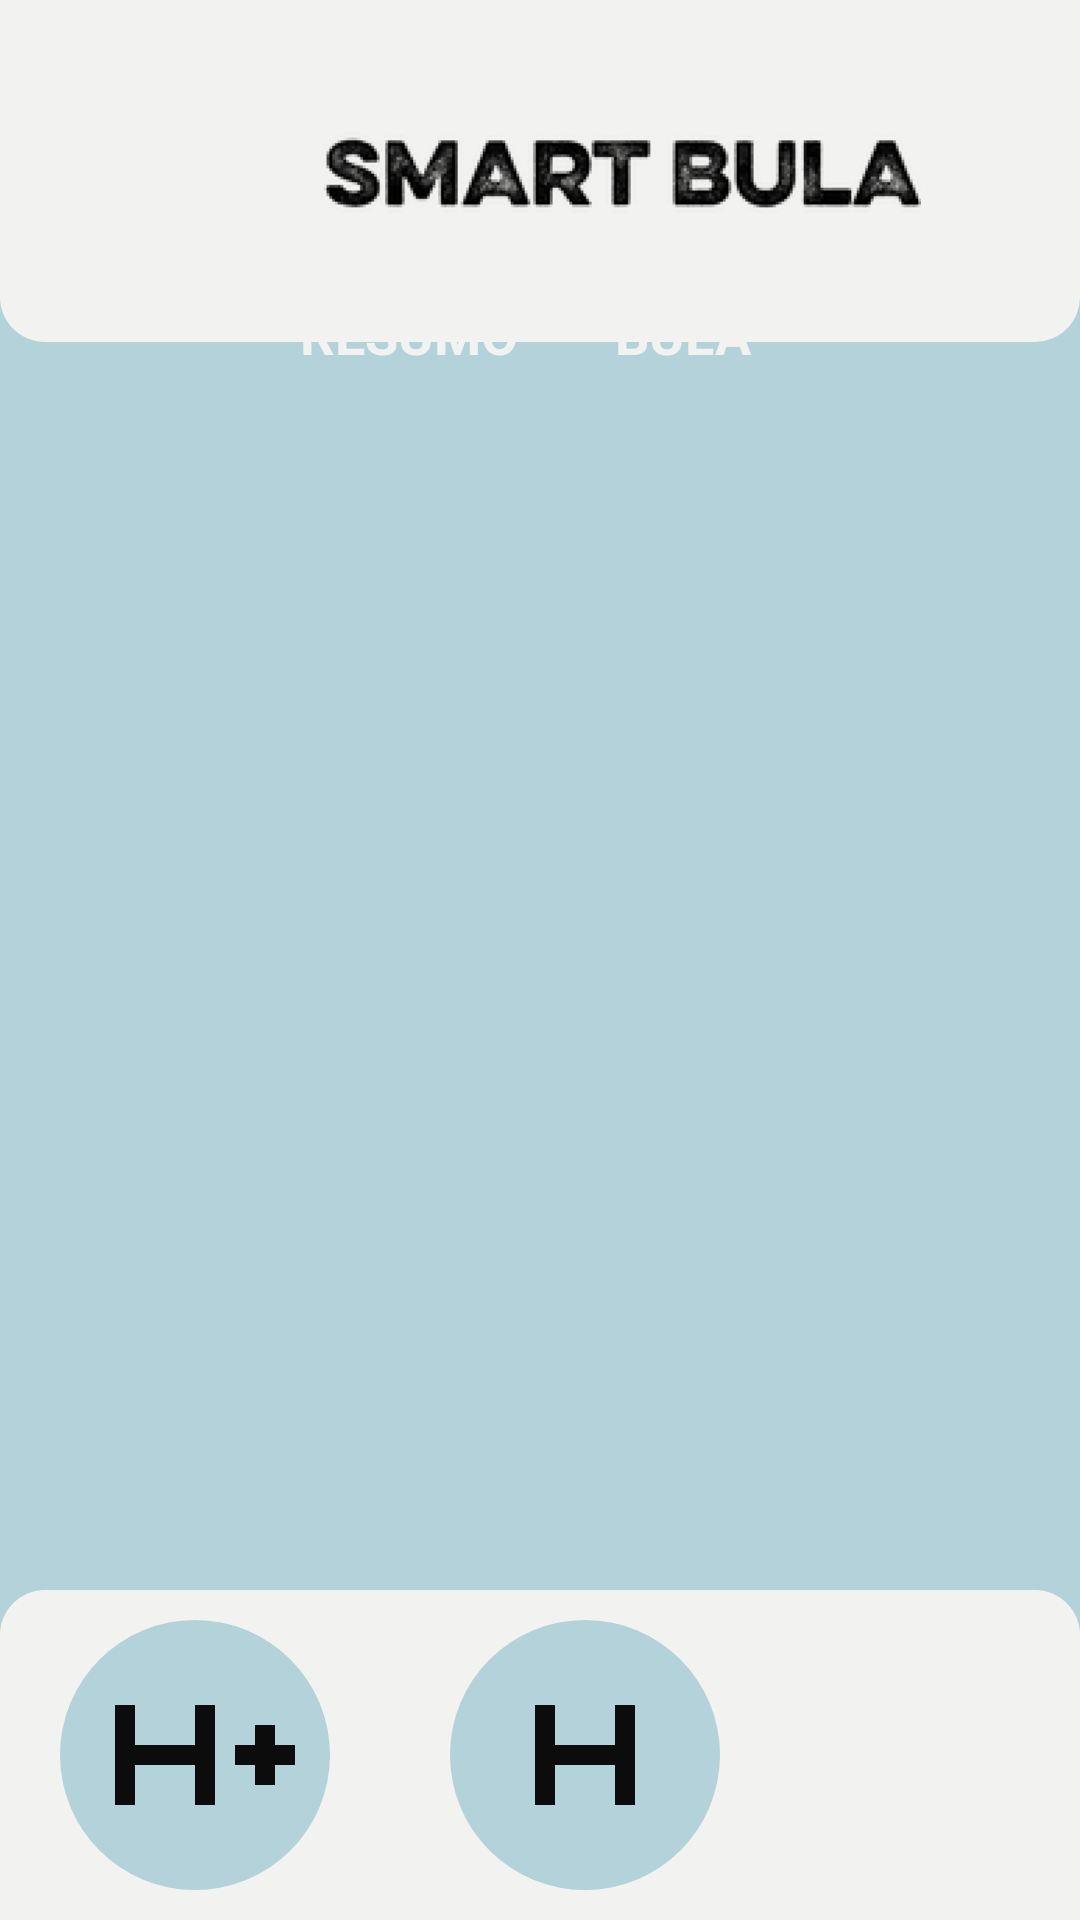

Write the Android layout XML for this screen, with the resource values it uses.
<!-- AndroidManifest.xml: application theme Theme.Teste -->
<!-- res/layout/activity_bula.xml -->
<?xml version="1.0" encoding="utf-8"?>
<androidx.constraintlayout.widget.ConstraintLayout xmlns:android="http://schemas.android.com/apk/res/android"
    xmlns:app="http://schemas.android.com/apk/res-auto"
    xmlns:tools="http://schemas.android.com/tools"
    android:layout_width="match_parent"
    android:layout_height="match_parent"
    android:background="@color/cinza_claro"
    tools:context=".activitys.BulaActivity">

        <LinearLayout
            android:id="@+id/headerBula"
            android:layout_width="match_parent"
            android:layout_height="wrap_content"
            android:orientation="horizontal"
            android:padding="5dp"
            android:elevation="10dp"
            android:background="@drawable/header_bula"
            app:layout_constraintStart_toStartOf="parent"
            app:layout_constraintTop_toTopOf="parent">

            <ImageButton
                android:id="@+id/btnVoltarBula"
                android:layout_width="100dp"
                android:layout_height="100dp"
                android:scaleType="centerCrop"
                android:elevation="100dp"
                android:src="@drawable/ic_before"
                android:background="@null"
                android:layout_marginTop="2dp"/>

            <ImageView
                android:src="@drawable/img_logo_escrito"
                android:layout_width="200dp"
                android:layout_height="100dp"
                android:layout_margin="2dp"/>

            <ImageView
                android:id="@+id/btnFavoritarBula"
                android:layout_width="wrap_content"
                android:layout_height="wrap_content"
                android:layout_marginTop="25dp"
                android:layout_marginLeft="10dp"
                android:elevation="100dp"
                android:background="#00FFFFFF"
                app:srcCompat="@drawable/ic_senha_login"
                android:tag="NoFav"/>

        </LinearLayout>

    <androidx.appcompat.widget.SwitchCompat
        android:id="@+id/swtichBula"
        android:layout_width="wrap_content"
        android:layout_height="wrap_content"
        app:layout_constraintStart_toStartOf="parent"
        app:layout_constraintEnd_toEndOf="parent"
        app:layout_constraintTop_toBottomOf="@id/headerBula"
        android:thumb="@drawable/thumb"
        app:track="@drawable/track"
        android:layout_margin="10dp"
        android:elevation="100dp"/>

    <TextView
        android:id="@+id/txtOpcaoBula"
        android:layout_width="50sp"
        android:layout_height="50sp"
        android:text="Bula"
        android:textColor="@color/branco"
        android:textStyle="bold"
        android:textAllCaps="true"
        android:elevation="100dp"
        android:textSize="18sp"
        android:layout_marginLeft="25dp"
        android:layout_marginTop="20dp"
        app:layout_constraintStart_toStartOf="@id/swtichBula"
        app:layout_constraintTop_toTopOf="@id/swtichBula"
        app:layout_constraintBottom_toBottomOf="@id/swtichBula"/>

    <TextView
        android:id="@+id/txtOpcaoResumo"
        android:layout_width="80sp"
        android:layout_height="50sp"
        android:text="Resumo"
        android:textColor="@color/branco"
        android:textStyle="bold"
        android:textAllCaps="true"
        android:elevation="100dp"
        android:textSize="18sp"
        android:layout_marginLeft="25dp"
        android:layout_marginTop="20dp"
        app:layout_constraintEnd_toEndOf="@id/swtichBula"
        app:layout_constraintTop_toTopOf="@id/swtichBula"
        app:layout_constraintBottom_toBottomOf="@id/swtichBula"/>

    <androidx.core.widget.NestedScrollView
        android:id="@+id/bodyBula"
        android:layout_width="wrap_content"
        android:layout_height="wrap_content"
        app:layout_constraintStart_toStartOf="parent"
        app:layout_constraintEnd_toEndOf="parent"
        app:layout_constraintBottom_toTopOf="@id/footerBula"
        app:layout_constraintBottom_toBottomOf="@id/footerBula"
        android:paddingTop="165dp"
        android:layout_marginBottom="20dp">

        <TextView
            android:id="@+id/txtBula"
            android:layout_width="match_parent"
            android:layout_height="wrap_content"
            android:textSize="20sp"
            android:layout_marginVertical="10dp"
            android:textAlignment="center"
            android:textColor="@color/black"
            android:paddingBottom="180dp"
            android:paddingHorizontal="12dp"/>



    </androidx.core.widget.NestedScrollView>

    <LinearLayout
        android:id="@+id/footerBula"
        android:layout_width="match_parent"
        android:layout_height="wrap_content"
        android:background="@drawable/footer_bula"
        android:orientation="horizontal"
        app:layout_constraintBottom_toBottomOf="parent"
        app:layout_constraintStart_toStartOf="parent"
        app:layout_constraintEnd_toEndOf="parent">


        <ImageButton
            android:id="@+id/btnAumentarFonte"
            android:layout_width="90dp"
            android:layout_height="90dp"
            android:background="@drawable/btn_aumentar_diminuir_bula"
            android:src="@drawable/ic_aumentar_fon"
            android:layout_marginTop="10dp"
            android:layout_marginBottom="10dp"
            android:layout_marginHorizontal="20dp"
            android:padding="5dp"/>

        <ImageButton
            android:id="@+id/btnDiminuirFonte"
            android:layout_width="90dp"
            android:layout_height="90dp"
            android:background="@drawable/btn_aumentar_diminuir_bula"
            android:src="@drawable/ic_diminuir_fonte"
            android:layout_marginTop="10dp"
            android:layout_marginBottom="10dp"
            android:layout_marginHorizontal="20dp"
            android:padding="5dp"/>

    </LinearLayout>
</androidx.constraintlayout.widget.ConstraintLayout>
<!-- resources referenced by this layout -->
<resources>
  <color name="black">#FF000000</color>
  <color name="branco">#F2F2F0</color>
  <color name="cinza_claro">#B4D2D9</color>
  <!-- drawable btn_aumentar_diminuir_bula (drawable) -->
  <?xml version="1.0" encoding="utf-8"?>
  <shape xmlns:android="http://schemas.android.com/apk/res/android">
  
      <solid android:color="@color/cinza_claro"/>
      <corners android:radius="60dp"/>
  
  </shape>
  <!-- drawable footer_bula (drawable) -->
  <?xml version="1.0" encoding="utf-8"?>
  <shape xmlns:android="http://schemas.android.com/apk/res/android">
  
      <solid android:color="@color/branco"/>
      <corners android:topLeftRadius="15dp"
          android:topRightRadius="15dp"/>
  
  </shape>
  <!-- drawable header_bula (drawable) -->
  <?xml version="1.0" encoding="utf-8"?>
  <shape xmlns:android="http://schemas.android.com/apk/res/android">
  
      <solid android:color="@color/branco"/>
      <corners android:bottomRightRadius="15dp"
          android:bottomLeftRadius="15dp"/>
  
  </shape>
  <!-- drawable ic_aumentar_fon (drawable) -->
  <vector android:height="40dp" android:tint="#0C0C0C"
      android:viewportHeight="24" android:viewportWidth="24"
      android:width="40dp" xmlns:android="http://schemas.android.com/apk/res/android">
      <path android:fillColor="@android:color/white" android:pathData="M12,11H6V7H4v10h2v-4h6v4h2V7h-2V11zM22,11h-2V9h-2v2h-2v2h2v2h2v-2h2V11z"/>
  </vector>
  <!-- drawable ic_diminuir_fonte (drawable) -->
  <vector android:height="40dp" android:tint="#0C0C0C"
      android:viewportHeight="24" android:viewportWidth="24"
      android:width="40dp" xmlns:android="http://schemas.android.com/apk/res/android">
      <path android:fillColor="@android:color/white" android:pathData="M15,11H9V7H7v10h2v-4h6v4h2V7h-2V11z"/>
  </vector>
  <!-- drawable ic_senha_login: png bitmap (drawable, 1432 bytes) -->
  <!-- drawable img_logo_escrito: png bitmap (drawable, 8175 bytes) -->
  <!-- drawable thumb (drawable) -->
  <?xml version="1.0" encoding="utf-8"?>
  <selector xmlns:android="http://schemas.android.com/apk/res/android">
  
  
      <item android:state_checked="true">
          <shape android:shape="oval">
              <solid android:color="@color/cinza_medio"/>
              <size android:height="100dp"
                  android:width="100dp"/>
          </shape>
      </item>
  
      <item android:state_checked="false">
          <shape android:shape="oval">
              <solid android:color="@color/cinza_esverdeado"/>
              <size android:height="100dp"
                  android:width="100dp"/>
          </shape>
      </item>
  </selector>
  <!-- drawable track (drawable) -->
  <?xml version="1.0" encoding="utf-8"?>
  <selector xmlns:android="http://schemas.android.com/apk/res/android">
  
      <item android:state_checked="true">
          <shape android:shape="rectangle">
              <solid android:color="@color/branco"/>
              <size android:height="100dp"/>
              <corners android:radius="100dp"/>
          </shape>
      </item>
  
      <item android:state_checked="false">
          <shape android:shape="rectangle">
              <solid android:color="@color/branco"/>
              <size android:height="100dp"/>
              <corners android:radius="100dp"/>
          </shape>
      </item>
  
  </selector>
  <color name="cinza_medio">#698C8C</color>
  <color name="cinza_esverdeado">#1E3C40</color>
</resources>
